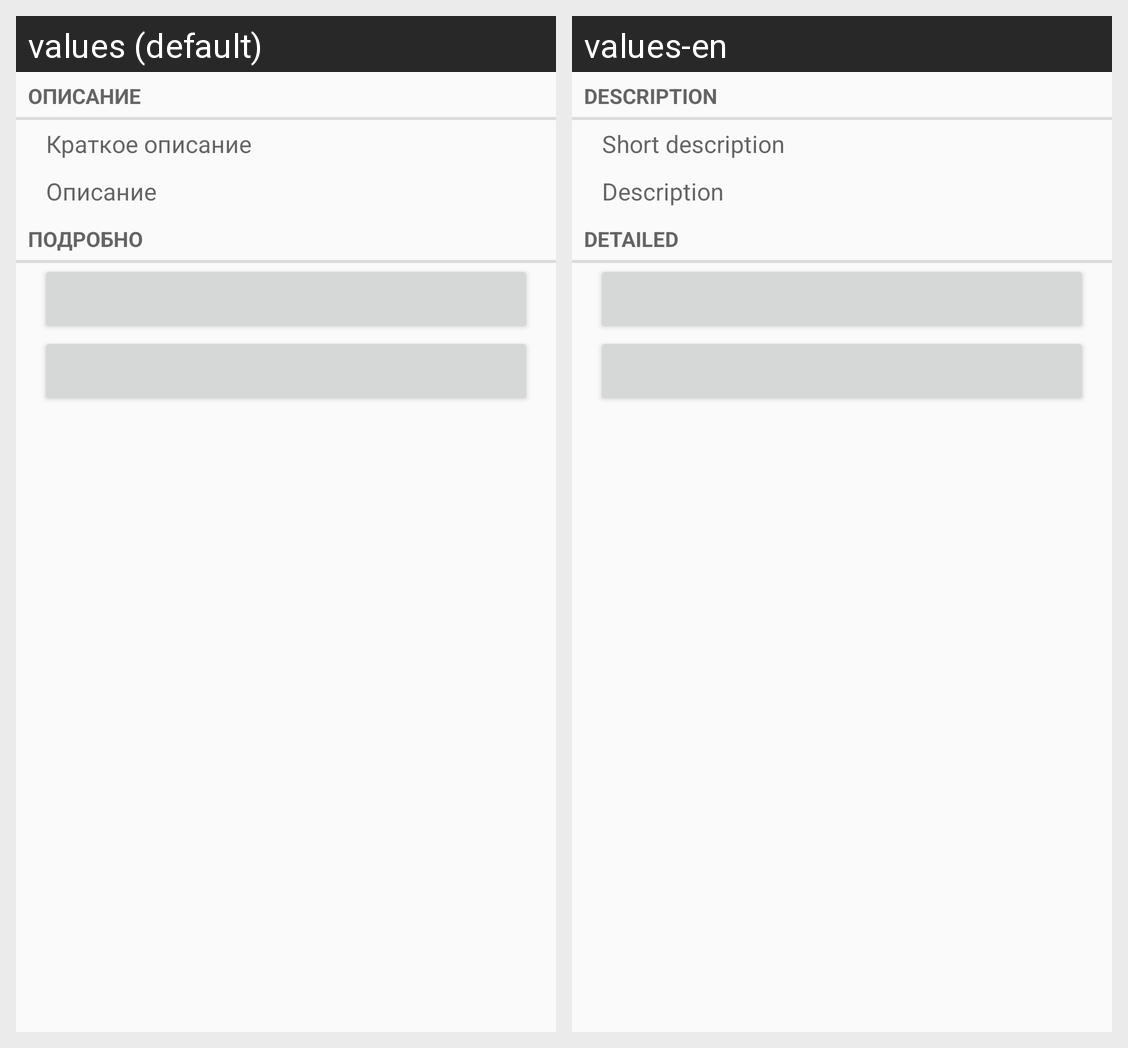

The Android screen above is rendered under two locales of the same app. Produce the string resources it draws, with the default and per-locale values.
Android screen res/layout/fragment_note.xml rendered under 2 locales, left to right: values (default), values-en. Device: Nexus 5 (rendered at 1080×1920; each locale shown at half size, 540×960, under a caption strip naming it); theme AppTheme.
Strings drawn on this screen, with the default value and each locale's value (text and hints the layout hard-codes, and strings that could not be matched under every locale, appear in the picture but are not listed):

note_title_label
  values: Описание
  values-en: Description

note_title_hint
  values: Краткое описание
  values-en: Short description

note_summary_hint
  values: Описание
  values-en: Description

note_details_label
  values: Подробно
  values-en: Detailed
